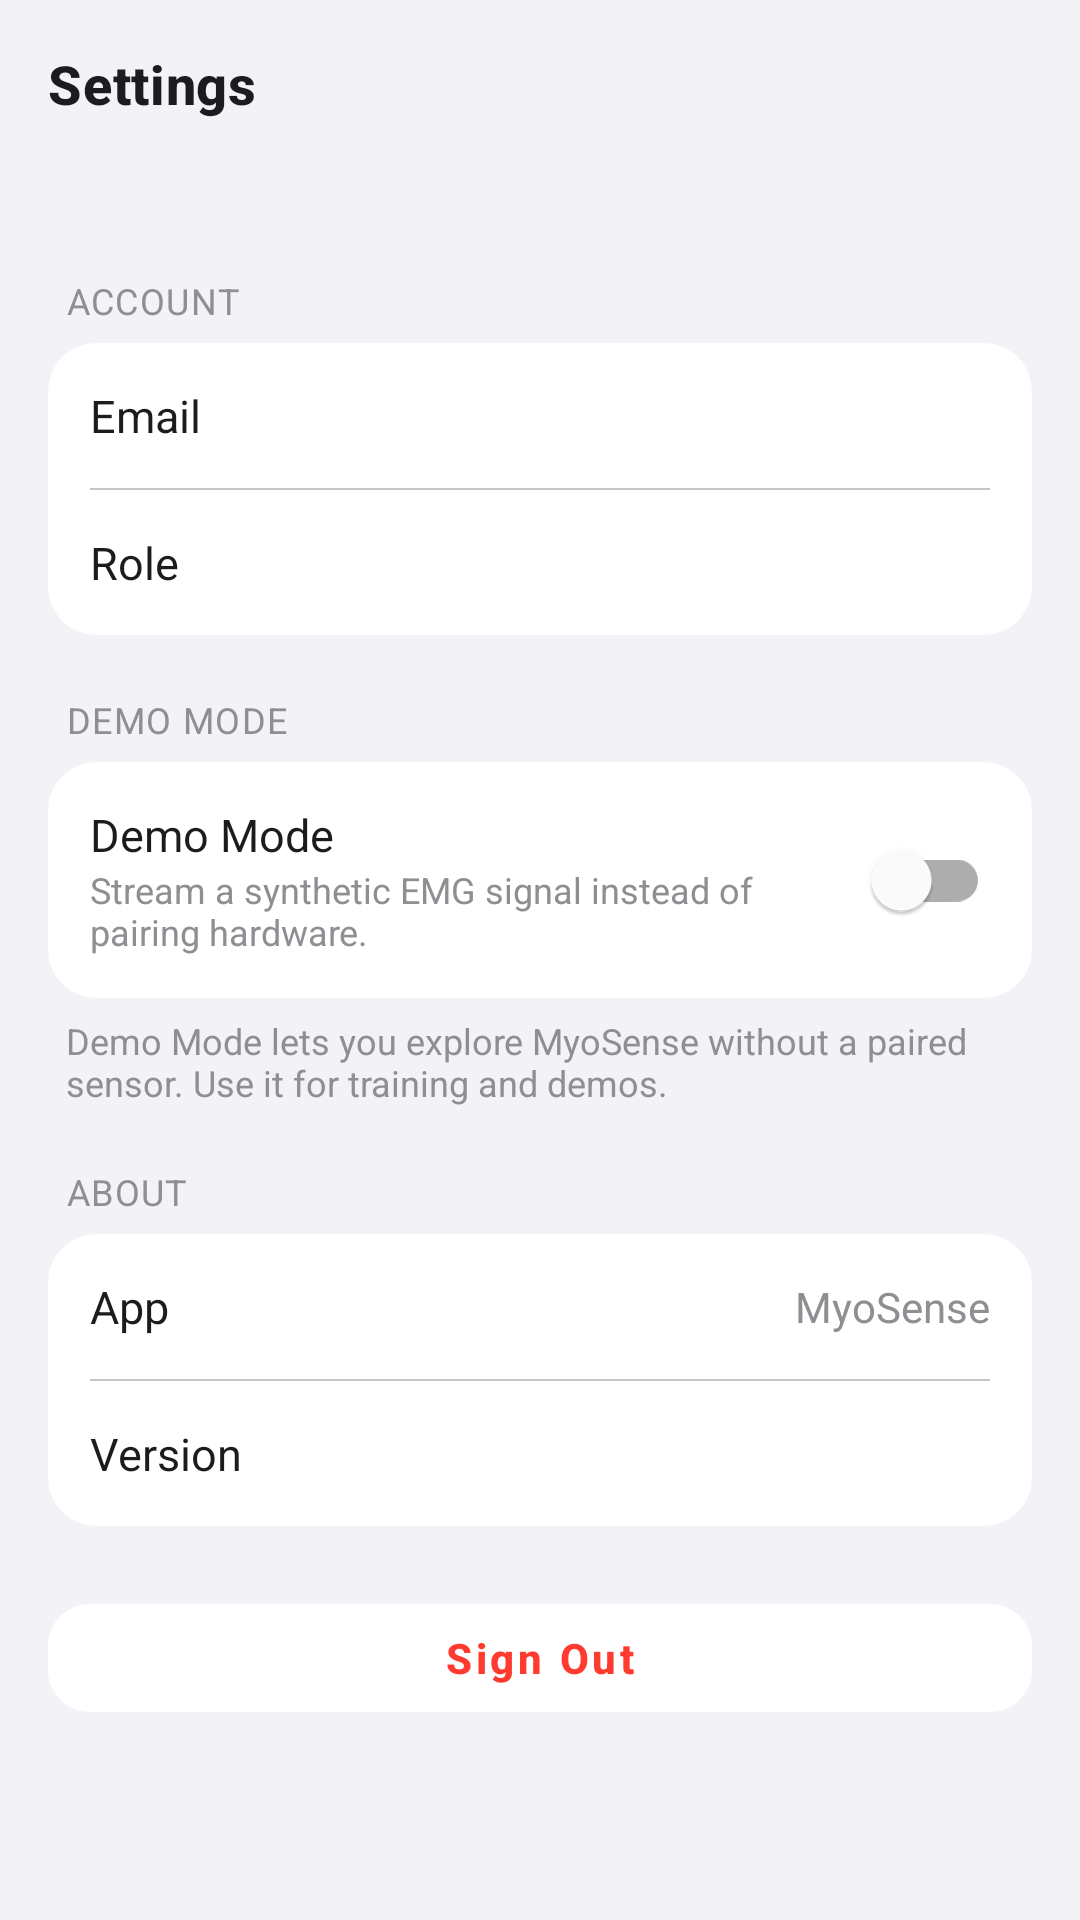

Layout XML and referenced resources for this Android screen:
<!-- AndroidManifest.xml: application theme Theme.MyoSense -->
<!-- res/layout/activity_settings.xml -->
<?xml version="1.0" encoding="utf-8"?>
<LinearLayout xmlns:android="http://schemas.android.com/apk/res/android"
    xmlns:app="http://schemas.android.com/apk/res-auto"
    android:layout_width="match_parent"
    android:layout_height="match_parent"
    android:orientation="vertical"
    android:background="@color/ios_grouped_background">

    <com.google.android.material.appbar.MaterialToolbar
        android:id="@+id/toolbar"
        style="@style/Widget.MyoSense.Toolbar"
        android:layout_width="match_parent"
        android:layout_height="?attr/actionBarSize"
        app:title="Settings" />

    <ScrollView
        android:layout_width="match_parent"
        android:layout_height="0dp"
        android:layout_weight="1">

        <LinearLayout
            android:layout_width="match_parent"
            android:layout_height="wrap_content"
            android:orientation="vertical"
            android:padding="16dp">

            
            <TextView style="@style/SettingsHeader" android:text="ACCOUNT" />
            <androidx.cardview.widget.CardView style="@style/Widget.MyoSense.Card"
                android:layout_width="match_parent" android:layout_height="wrap_content">
                <LinearLayout android:layout_width="match_parent" android:layout_height="wrap_content"
                    android:orientation="vertical">
                    <LinearLayout style="@style/SettingsRow">
                        <TextView style="@style/SettingsRowLabel" android:text="Email" />
                        <TextView android:id="@+id/tvEmail" style="@style/SettingsRowValue" />
                    </LinearLayout>
                    <View style="@style/SettingsDivider" />
                    <LinearLayout style="@style/SettingsRow">
                        <TextView style="@style/SettingsRowLabel" android:text="Role" />
                        <TextView android:id="@+id/tvRole" style="@style/SettingsRowValue" />
                    </LinearLayout>
                </LinearLayout>
            </androidx.cardview.widget.CardView>

            
            <TextView style="@style/SettingsHeader" android:text="DEMO MODE" />
            <androidx.cardview.widget.CardView style="@style/Widget.MyoSense.Card"
                android:layout_width="match_parent" android:layout_height="wrap_content">
                <LinearLayout android:layout_width="match_parent" android:layout_height="wrap_content"
                    android:orientation="horizontal" android:gravity="center_vertical" android:padding="14dp">
                    <LinearLayout android:layout_width="0dp" android:layout_weight="1" android:layout_height="wrap_content"
                        android:orientation="vertical">
                        <TextView android:layout_width="wrap_content" android:layout_height="wrap_content"
                            android:text="Demo Mode" android:textColor="@color/ios_label" android:textSize="15sp" />
                        <TextView android:id="@+id/tvDemoSub" android:layout_width="wrap_content" android:layout_height="wrap_content"
                            android:text="Stream a synthetic EMG signal instead of pairing hardware."
                            android:textColor="@color/ios_secondary_label" android:textSize="12sp" />
                    </LinearLayout>
                    <com.google.android.material.switchmaterial.SwitchMaterial
                        android:id="@+id/switchDemo"
                        android:layout_width="wrap_content" android:layout_height="wrap_content" />
                </LinearLayout>
            </androidx.cardview.widget.CardView>
            <TextView android:layout_width="match_parent" android:layout_height="wrap_content"
                android:text="Demo Mode lets you explore MyoSense without a paired sensor. Use it for training and demos."
                android:textColor="@color/ios_secondary_label" android:textSize="12sp"
                android:paddingHorizontal="6dp" android:paddingTop="6dp" />

            
            <TextView style="@style/SettingsHeader" android:text="ABOUT" />
            <androidx.cardview.widget.CardView style="@style/Widget.MyoSense.Card"
                android:layout_width="match_parent" android:layout_height="wrap_content">
                <LinearLayout android:layout_width="match_parent" android:layout_height="wrap_content"
                    android:orientation="vertical">
                    <LinearLayout style="@style/SettingsRow">
                        <TextView style="@style/SettingsRowLabel" android:text="App" />
                        <TextView style="@style/SettingsRowValue" android:text="MyoSense" />
                    </LinearLayout>
                    <View style="@style/SettingsDivider" />
                    <LinearLayout style="@style/SettingsRow">
                        <TextView style="@style/SettingsRowLabel" android:text="Version" />
                        <TextView android:id="@+id/tvVersion" style="@style/SettingsRowValue" />
                    </LinearLayout>
                </LinearLayout>
            </androidx.cardview.widget.CardView>

            <com.google.android.material.button.MaterialButton
                android:id="@+id/btnSignOut"
                style="@style/Widget.MyoSense.Button.Tonal"
                android:layout_width="match_parent" android:layout_height="wrap_content"
                android:layout_marginTop="20dp"
                android:text="Sign Out" android:textColor="@color/ios_red"
                android:backgroundTint="@color/ios_secondary_background" />
        </LinearLayout>
    </ScrollView>
</LinearLayout>
<!-- resources referenced by this layout -->
<resources>
  <color name="ios_grouped_background">#F2F2F7</color>
  <color name="ios_label">#1C1C1E</color>
  <color name="ios_red">#FF3B30</color>
  <color name="ios_secondary_background">#FFFFFF</color>
  <color name="ios_secondary_label">#8E8E93</color>
  <style name="SettingsDivider">
          <item name="android:layout_width">match_parent</item>
          <item name="android:layout_height">0.5dp</item>
          <item name="android:layout_marginHorizontal">14dp</item>
          <item name="android:background">@color/ios_separator</item>
      </style>
  <style name="SettingsHeader">
          <item name="android:layout_width">wrap_content</item>
          <item name="android:layout_height">wrap_content</item>
          <item name="android:layout_marginTop">20dp</item>
          <item name="android:layout_marginBottom">6dp</item>
          <item name="android:paddingStart">6dp</item>
          <item name="android:textColor">@color/ios_secondary_label</item>
          <item name="android:textSize">12sp</item>
          <item name="android:letterSpacing">0.04</item>
      </style>
  <style name="SettingsRow">
          <item name="android:layout_width">match_parent</item>
          <item name="android:layout_height">wrap_content</item>
          <item name="android:orientation">horizontal</item>
          <item name="android:gravity">center_vertical</item>
          <item name="android:padding">14dp</item>
      </style>
  <style name="SettingsRowLabel">
          <item name="android:layout_width">0dp</item>
          <item name="android:layout_weight">1</item>
          <item name="android:layout_height">wrap_content</item>
          <item name="android:textColor">@color/ios_label</item>
          <item name="android:textSize">15sp</item>
      </style>
  <style name="SettingsRowValue">
          <item name="android:layout_width">wrap_content</item>
          <item name="android:layout_height">wrap_content</item>
          <item name="android:textColor">@color/ios_secondary_label</item>
          <item name="android:textSize">14sp</item>
      </style>
  <style name="Widget.MyoSense.Button.Tonal" parent="Widget.MaterialComponents.Button.TextButton">
          <item name="cornerRadius">14dp</item>
          <item name="android:textAllCaps">false</item>
          <item name="android:textStyle">bold</item>
      </style>
  <style name="Widget.MyoSense.Card" parent="Widget.MaterialComponents.CardView">
          <item name="cardCornerRadius">16dp</item>
          <item name="cardElevation">0dp</item>
          <item name="cardBackgroundColor">@color/ios_secondary_background</item>
          <item name="strokeColor">@color/ios_separator</item>
          <item name="strokeWidth">0dp</item>
      </style>
  <style name="Widget.MyoSense.Toolbar" parent="Widget.MaterialComponents.Toolbar.Surface">
          <item name="android:background">@color/ios_grouped_background</item>
          <item name="titleTextColor">@color/ios_label</item>
          <item name="titleTextAppearance">@style/TextAppearance.MyoSense.Toolbar</item>
      </style>
  <color name="ios_separator">#C6C6C8</color>
  <style name="TextAppearance.MyoSense.Toolbar" parent="TextAppearance.MaterialComponents.Headline6">
          <item name="android:textColor">@color/ios_label</item>
          <item name="android:textStyle">bold</item>
          <item name="android:textSize">18sp</item>
      </style>
  <color name="ios_blue">#007AFF</color>
  <color name="white">#FFFFFFFF</color>
  <color name="myo_teal">#21BAC8</color>
  <color name="sense_dark">#1C4880</color>
</resources>
